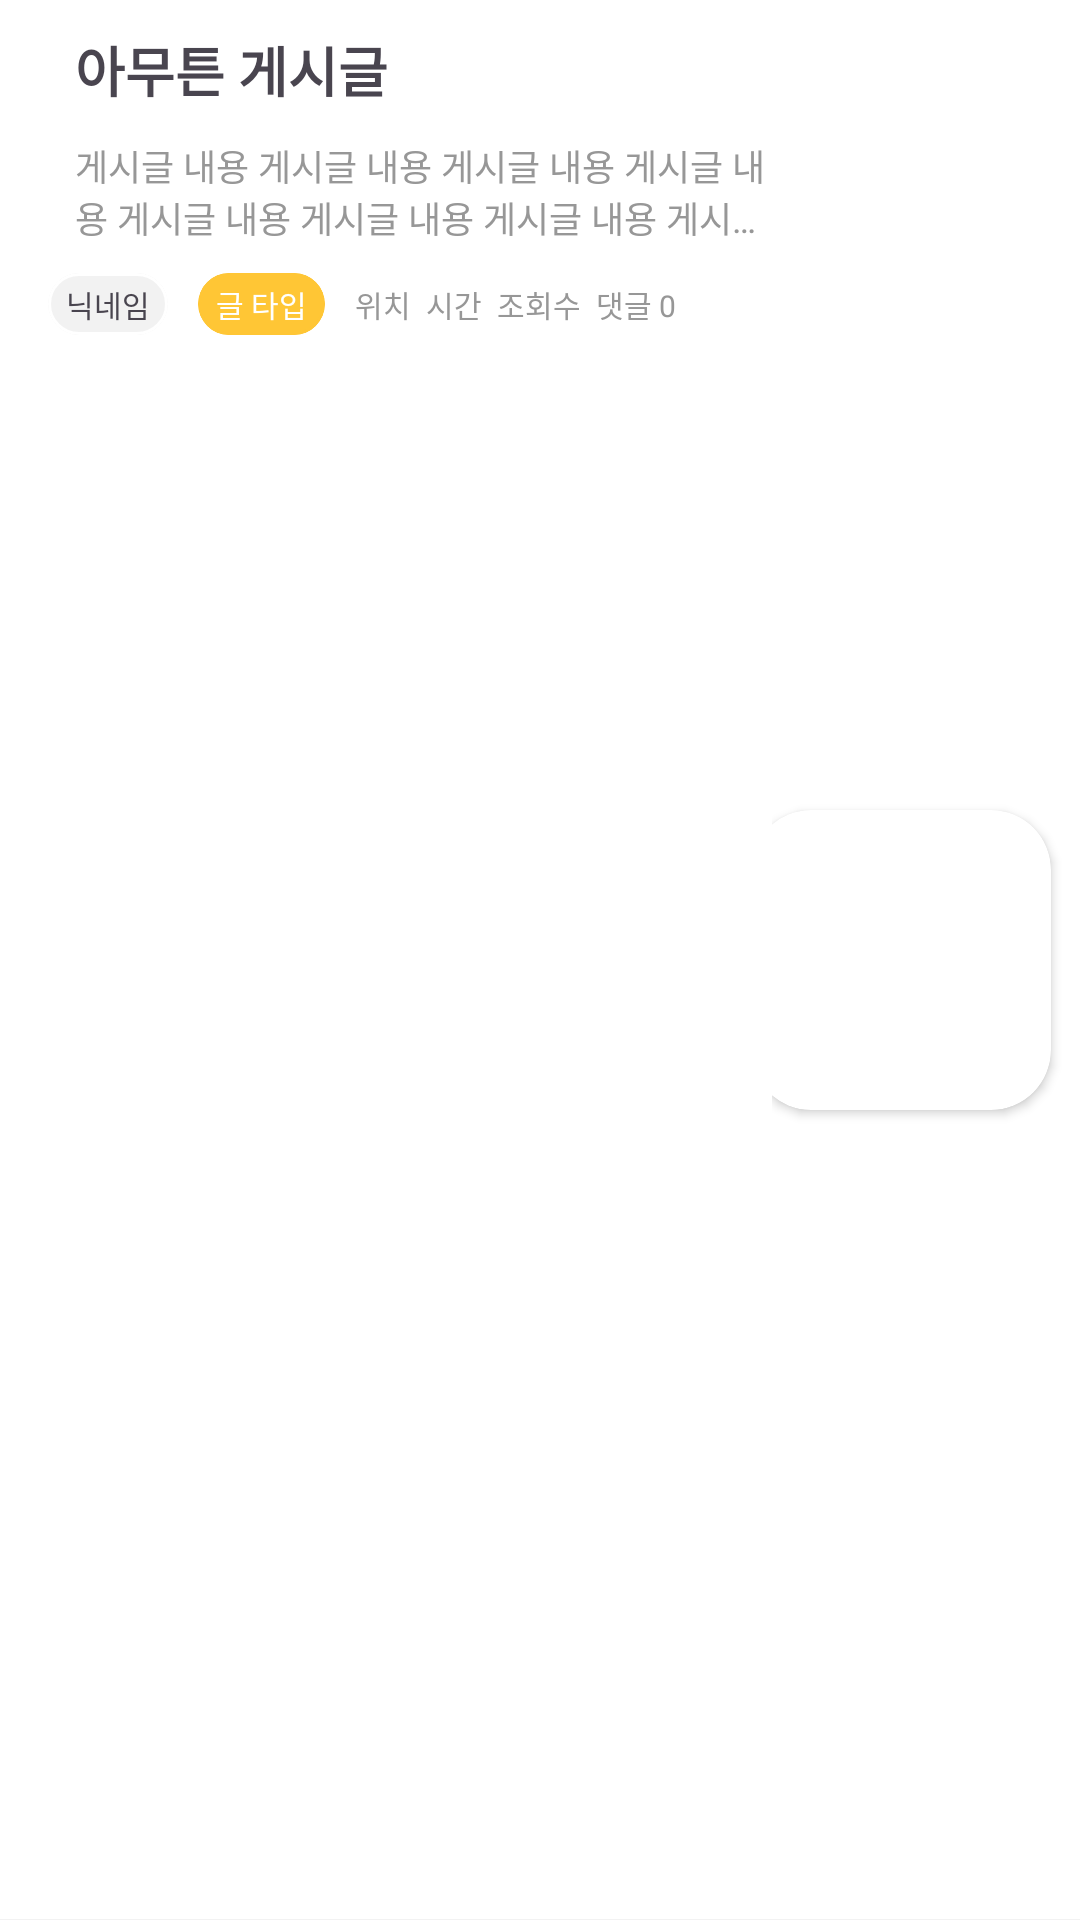

Here is an Android app screen rendered from its layout file. Give the layout XML and the strings, colors and styles it references.
<!-- AndroidManifest.xml: application theme Theme.TripSync -->
<!-- res/layout/feed_list_item.xml -->
<?xml version="1.0" encoding="utf-8"?>
<androidx.constraintlayout.widget.ConstraintLayout xmlns:android="http://schemas.android.com/apk/res/android"
    xmlns:app="http://schemas.android.com/apk/res-auto"
    xmlns:tools="http://schemas.android.com/tools"
    android:layout_width="match_parent"
    android:layout_height="wrap_content"
    android:background="@color/white"
    android:clipToPadding="false">

    <LinearLayout
        android:id="@+id/linearLayout"
        android:layout_width="match_parent"
        android:layout_height="match_parent"
        android:orientation="horizontal">

        <androidx.constraintlayout.widget.ConstraintLayout
            android:layout_width="match_parent"
            android:layout_height="match_parent"
            android:layout_weight="1">

            <TextView
                android:id="@+id/feed_time_tv"
                android:layout_width="wrap_content"
                android:layout_height="wrap_content"
                android:layout_marginStart="5dp"
                android:text="시간"
                android:textColor="@color/gray_medium"
                android:textSize="10dp"
                app:layout_constraintBottom_toBottomOf="@+id/materialCardView2"
                app:layout_constraintStart_toEndOf="@+id/feed_location_tv"
                app:layout_constraintTop_toTopOf="@+id/materialCardView2" />

            <TextView
                android:id="@+id/feed_view_tv"
                android:layout_width="wrap_content"
                android:layout_height="wrap_content"
                android:layout_marginStart="5dp"
                android:text="조회수"
                android:textColor="@color/gray_medium"
                android:textSize="10dp"
                app:layout_constraintBottom_toBottomOf="@+id/materialCardView2"
                app:layout_constraintStart_toEndOf="@+id/feed_time_tv"
                app:layout_constraintTop_toTopOf="@+id/materialCardView2" />

            <TextView
                android:id="@+id/feed_item_title"
                android:layout_width="wrap_content"
                android:layout_height="wrap_content"
                android:layout_marginStart="15dp"
                android:layout_marginTop="10dp"
                android:ellipsize="end"
                android:maxLines="1"
                android:paddingHorizontal="10dp"
                android:text="아무튼 게시글"
                android:textSize="18dp"
                android:textStyle="bold"
                app:layout_constraintStart_toStartOf="parent"
                app:layout_constraintTop_toTopOf="parent" />

            <TextView
                android:id="@+id/feed_item_content"
                android:layout_width="wrap_content"
                android:layout_height="wrap_content"
                android:layout_marginStart="15dp"
                android:layout_marginTop="10dp"
                android:ellipsize="end"
                android:maxLines="2"
                android:paddingHorizontal="10dp"
                android:text="게시글 내용 게시글 내용 게시글 내용 게시글 내용 게시글 내용 게시글 내용 게시글 내용 게시글 내용 게시글 내용 게시글 내용 게시글 내용 게시글 내용 게시글 내용 게시글 내용 게시글 내용 게시글 내용 게시글 내용 "
                android:textColor="@color/gray_medium"
                android:textSize="12dp"
                app:layout_constraintStart_toStartOf="parent"
                app:layout_constraintTop_toBottomOf="@+id/feed_item_title" />

            <com.google.android.material.card.MaterialCardView
                android:id="@+id/materialCardView"
                android:layout_width="wrap_content"
                android:layout_height="wrap_content"
                android:layout_gravity="center"
                android:layout_marginStart="16dp"
                android:layout_marginTop="10dp"
                android:backgroundTint="#F2F2F2"
                app:cardCornerRadius="100dp"
                app:layout_constraintStart_toStartOf="parent"
                app:layout_constraintTop_toBottomOf="@+id/feed_item_content"
                app:strokeColor="#FFFFFF">

                <TextView
                    android:id="@+id/feed_nickname_tv"
                    android:layout_width="wrap_content"
                    android:layout_height="wrap_content"
                    android:layout_margin="1dp"
                    android:padding="2dp"
                    android:paddingStart="5dp"
                    android:paddingEnd="5dp"
                    android:text="닉네임"
                    android:textSize="10dp" />

            </com.google.android.material.card.MaterialCardView>

            <com.google.android.material.card.MaterialCardView
                android:id="@+id/materialCardView2"
                android:layout_width="wrap_content"
                android:layout_height="wrap_content"
                android:layout_gravity="center"
                android:layout_marginStart="10dp"
                android:layout_marginTop="10dp"
                android:backgroundTint="#FFC635"
                app:cardBackgroundColor="#FFC635"
                app:cardCornerRadius="100dp"
                app:layout_constraintStart_toEndOf="@+id/materialCardView"
                app:layout_constraintTop_toBottomOf="@+id/feed_item_content"
                app:strokeColor="#FFC635">

                <TextView
                    android:id="@+id/feed_type_tv"
                    android:layout_width="wrap_content"
                    android:layout_height="wrap_content"
                    android:layout_margin="1dp"
                    android:padding="2dp"
                    android:paddingStart="5dp"
                    android:paddingEnd="5dp"
                    android:text="글 타입"
                    android:textColor="@color/white"
                    android:textSize="10dp" />

            </com.google.android.material.card.MaterialCardView>

            <TextView
                android:id="@+id/feed_location_tv"
                android:layout_width="wrap_content"
                android:layout_height="wrap_content"
                android:layout_marginStart="10dp"
                android:text="위치"
                android:textColor="@color/gray_medium"
                android:textSize="10dp"
                app:layout_constraintBottom_toBottomOf="@+id/materialCardView2"
                app:layout_constraintStart_toEndOf="@+id/materialCardView2"
                app:layout_constraintTop_toTopOf="@+id/materialCardView2" />

            <TextView
                android:id="@+id/feed_comment_tv"
                android:layout_width="wrap_content"
                android:layout_height="wrap_content"
                android:layout_marginStart="5dp"
                android:text="댓글 0"
                android:textColor="@color/gray_medium"
                android:textSize="10dp"
                app:layout_constraintBottom_toBottomOf="@+id/feed_location_tv"
                app:layout_constraintStart_toEndOf="@+id/feed_view_tv"
                app:layout_constraintTop_toTopOf="@+id/feed_location_tv" />
        </androidx.constraintlayout.widget.ConstraintLayout>

        <androidx.constraintlayout.widget.ConstraintLayout
            android:layout_width="match_parent"
            android:layout_height="match_parent"
            android:layout_weight="2.5">

            <androidx.cardview.widget.CardView
                android:id="@+id/feed_item"
                android:layout_width="100dp"
                android:layout_height="100dp"
                android:layout_marginTop="10dp"
                android:layout_marginEnd="10dp"
                android:layout_marginBottom="10dp"
                android:background="@color/white"
                app:cardCornerRadius="20dp"
                app:layout_constraintBottom_toBottomOf="parent"
                app:layout_constraintEnd_toEndOf="parent"
                app:layout_constraintTop_toTopOf="parent"
                app:strokeColor="#F2F2F2"
                app:strokeWidth="5dp">

                <ImageView
                    android:id="@+id/feed_item_iv"
                    android:layout_width="100dp"
                    android:layout_height="100dp"
                    android:scaleType="centerCrop"
                    android:src="@drawable/ic_launcher_foreground" />
            </androidx.cardview.widget.CardView>
        </androidx.constraintlayout.widget.ConstraintLayout>
    </LinearLayout>

    <View

        android:id="@+id/view"

        android:layout_width="match_parent"

        android:layout_height="1dp"
        android:background="#f2f2f2"
        app:layout_constraintBottom_toBottomOf="parent"
        app:layout_constraintEnd_toEndOf="parent"
        app:layout_constraintStart_toStartOf="parent"
        app:layout_constraintTop_toBottomOf="@+id/linearLayout" />


</androidx.constraintlayout.widget.ConstraintLayout>
<!-- resources referenced by this layout -->
<resources>
  <color name="gray_medium">#979797</color>
  <color name="white">#FFFFFFFF</color>
  <!-- drawable ic_launcher_foreground: webp bitmap (mipmap-hdpi, 2814 bytes) -->
  <style name="Theme.TripSync" parent="Base.Theme.TripSync" />
  <style name="Base.Theme.TripSync" parent="Theme.Material3.Light.NoActionBar">
          
          
          <item name="android:statusBarColor">@color/white</item> 
          <item name="android:windowLightStatusBar">true</item>
          <item name="android:windowBackground">@android:color/white</item>
      </style>
</resources>
